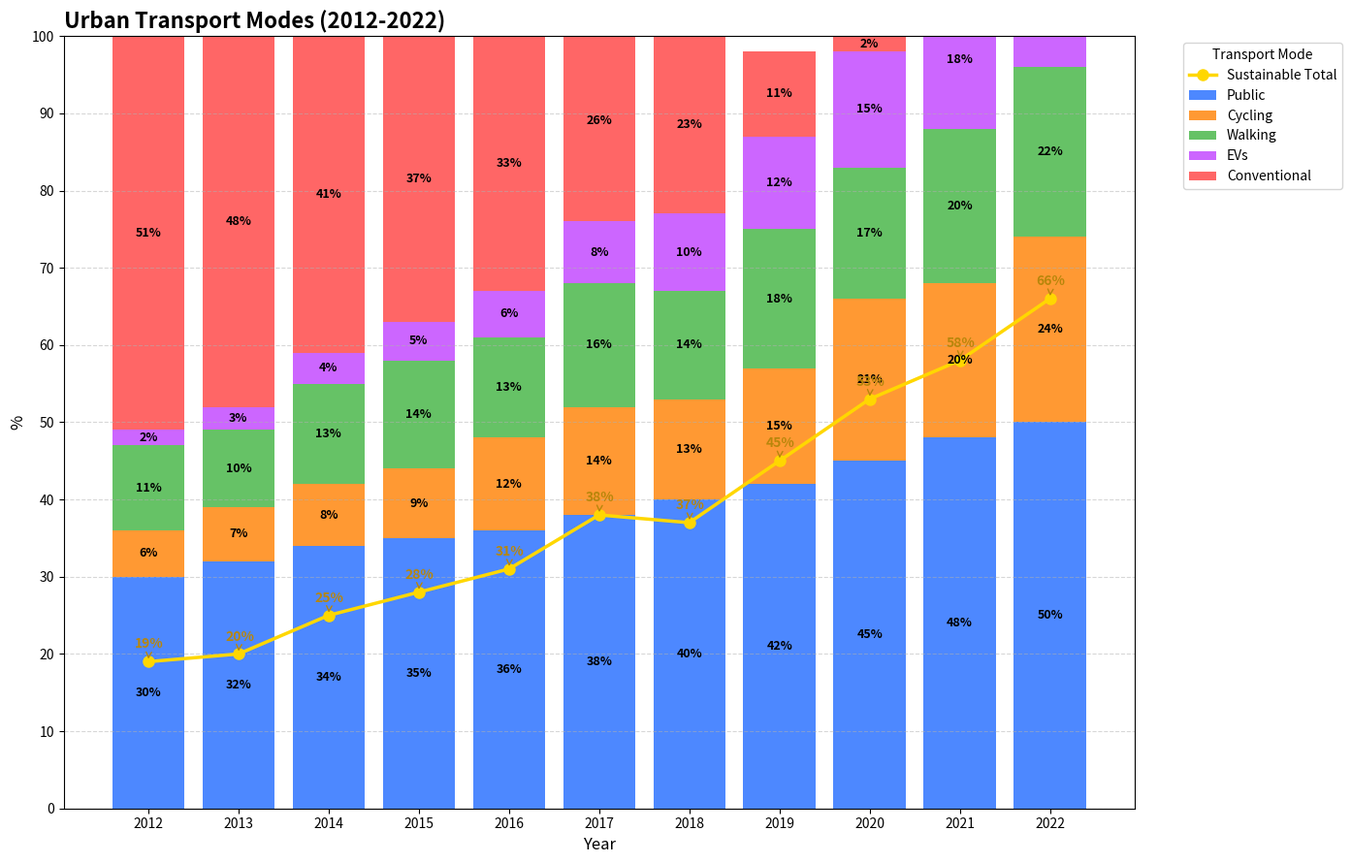

Reproduce this figure in Python.
import matplotlib.pyplot as plt
import numpy as np

# Years of interest
years = np.arange(2012, 2023)

# Mode of transport percentages over the years
public_transport = np.array([30, 32, 34, 35, 36, 38, 40, 42, 45, 48, 50])
cycling = np.array([6, 7, 8, 9, 12, 14, 13, 15, 21, 20, 24])
walking = np.array([11, 10, 13, 14, 13, 16, 14, 18, 17, 20, 22])
electric_vehicles = np.array([2, 3, 4, 5, 6, 8, 10, 12, 15, 18, 20])
conventional_vehicles = np.array([51, 48, 41, 37, 33, 26, 23, 11, 2, 1, 0])

# Recompute the total sustainable transport usage for visualization purposes
sustainable_transport = cycling + walking + electric_vehicles

fig, ax = plt.subplots(figsize=(14, 9))

bars1 = ax.bar(years, public_transport, label='Public', color='#4d88ff')
bars2 = ax.bar(years, cycling, bottom=public_transport, label='Cycling', color='#ff9933')
bars3 = ax.bar(years, walking, bottom=public_transport + cycling, label='Walking', color='#66c266')
bars4 = ax.bar(years, electric_vehicles, bottom=public_transport + cycling + walking,
               label='EVs', color='#cc66ff')
bars5 = ax.bar(years, conventional_vehicles, bottom=public_transport + cycling + walking + electric_vehicles,
               label='Conventional', color='#ff6666')

ax.plot(years, sustainable_transport, label='Sustainable Total', color='gold', linewidth=2.5, marker='o', markersize=8)

ax.set_title("Urban Transport Modes (2012-2022)", fontsize=16, fontweight='bold', loc='left')
ax.set_xlabel("Year", fontsize=12)
ax.set_ylabel("%", fontsize=12)
ax.set_xticks(years)
ax.set_yticks(range(0, 101, 10))
ax.set_ylim(0, 100)

def annotate_bars(bars):
    for bar in bars:
        height = bar.get_height()
        if height > 0:
            ax.annotate(f'{height}%', 
                        xy=(bar.get_x() + bar.get_width() / 2, bar.get_y() + height / 2),
                        xytext=(0, 0), 
                        textcoords='offset points',
                        ha='center', va='center',
                        fontsize=9, color='black', weight='bold')

annotate_bars(bars1)
annotate_bars(bars2)
annotate_bars(bars3)
annotate_bars(bars4)
annotate_bars(bars5)

for (x, y) in zip(years, sustainable_transport):
    ax.annotate(f'{y}%', xy=(x, y), xytext=(-10, 10), textcoords='offset points',
                fontsize=10, color='darkgoldenrod', weight='bold',
                arrowprops=dict(arrowstyle="->", color='darkgoldenrod', lw=1))

ax.legend(title="Transport Mode", loc='upper right', bbox_to_anchor=(1.2, 1))

ax.grid(axis='y', linestyle='--', alpha=0.5)

plt.tight_layout()

plt.show()
